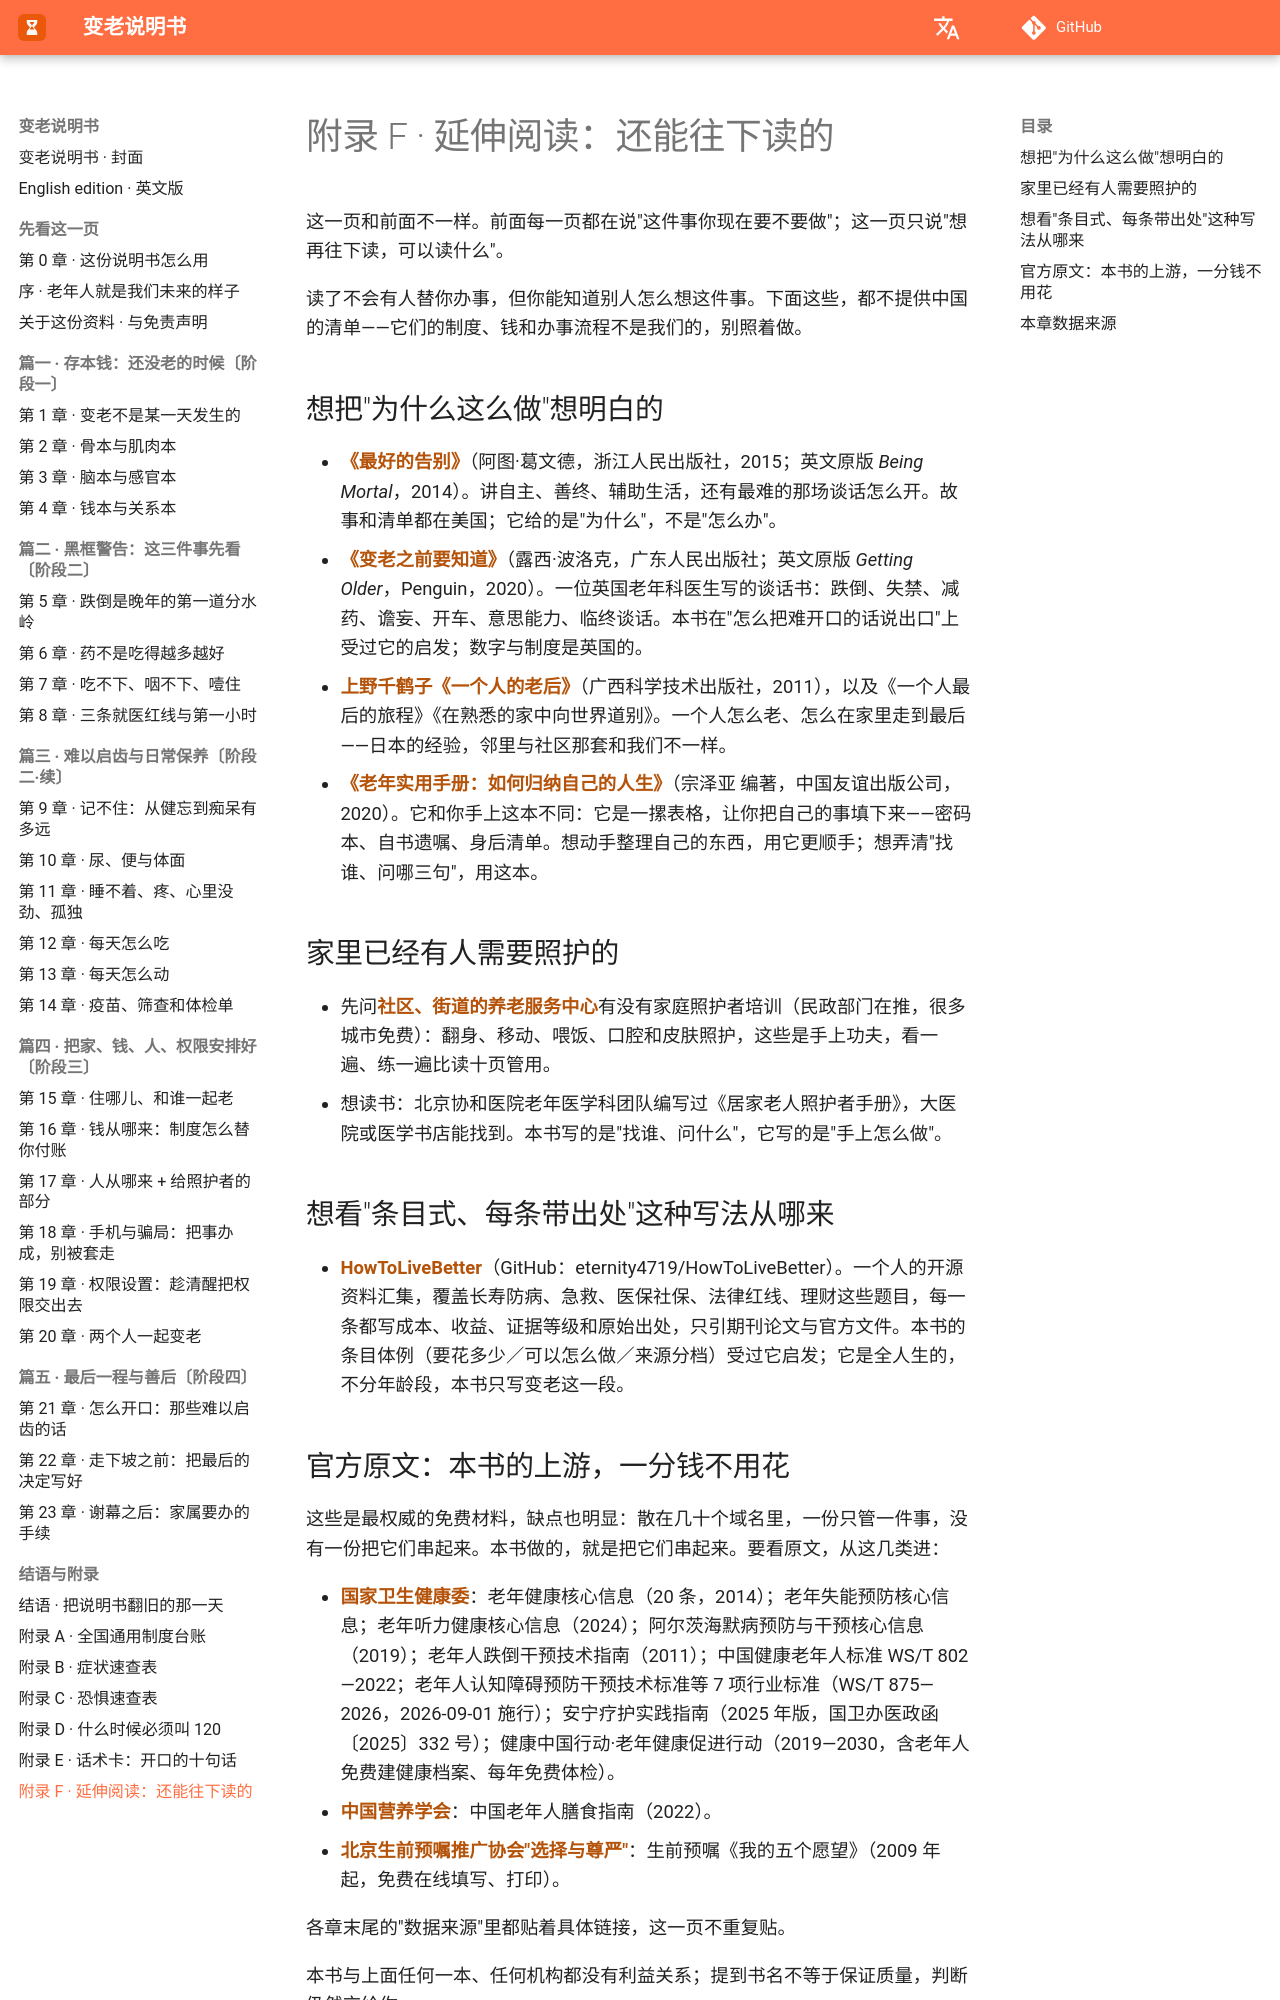

repository: Jweokk/aging-manual-book · page: 46-附录F-延伸阅读/index.html · generator: mkdocs

# 附录 F · 延伸阅读：还能往下读的

这一页和前面不一样。前面每一页都在说"这件事你现在要不要做"；这一页只说"想再往下读，可以读什么"。

读了不会有人替你办事，但你能知道别人怎么想这件事。下面这些，都不提供中国的清单——它们的制度、钱和办事流程不是我们的，别照着做。

## 想把"为什么这么做"想明白的

- **《最好的告别》**（阿图·葛文德，浙江人民出版社，2015；英文原版 *Being Mortal*，2014）。讲自主、善终、辅助生活，还有最难的那场谈话怎么开。故事和清单都在美国；它给的是"为什么"，不是"怎么办"。
- **《变老之前要知道》**（露西·波洛克，广东人民出版社；英文原版 *Getting Older*，Penguin，2020）。一位英国老年科医生写的谈话书：跌倒、失禁、减药、谵妄、开车、意思能力、临终谈话。本书在"怎么把难开口的话说出口"上受过它的启发；数字与制度是英国的。
- **上野千鹤子《一个人的老后》**（广西科学技术出版社，2011），以及《一个人最后的旅程》《在熟悉的家中向世界道别》。一个人怎么老、怎么在家里走到最后——日本的经验，邻里与社区那套和我们不一样。
- **《老年实用手册：如何归纳自己的人生》**（宗泽亚 编著，中国友谊出版公司，2020）。它和你手上这本不同：它是一摞表格，让你把自己的事填下来——密码本、自书遗嘱、身后清单。想动手整理自己的东西，用它更顺手；想弄清"找谁、问哪三句"，用这本。

## 家里已经有人需要照护的

- 先问**社区、街道的养老服务中心**有没有家庭照护者培训（民政部门在推，很多城市免费）：翻身、移动、喂饭、口腔和皮肤照护，这些是手上功夫，看一遍、练一遍比读十页管用。
- 想读书：北京协和医院老年医学科团队编写过《居家老人照护者手册》，大医院或医学书店能找到。本书写的是"找谁、问什么"，它写的是"手上怎么做"。

## 想看"条目式、每条带出处"这种写法从哪来

- **HowToLiveBetter**（GitHub：eternity4719/HowToLiveBetter）。一个人的开源资料汇集，覆盖长寿防病、急救、医保社保、法律红线、理财这些题目，每一条都写成本、收益、证据等级和原始出处，只引期刊论文与官方文件。本书的条目体例（要花多少／可以怎么做／来源分档）受过它启发；它是全人生的，不分年龄段，本书只写变老这一段。

## 官方原文：本书的上游，一分钱不用花

这些是最权威的免费材料，缺点也明显：散在几十个域名里，一份只管一件事，没有一份把它们串起来。本书做的，就是把它们串起来。要看原文，从这几类进：

- **国家卫生健康委**：老年健康核心信息（20 条，2014）；老年失能预防核心信息；老年听力健康核心信息（2024）；阿尔茨海默病预防与干预核心信息（2019）；老年人跌倒干预技术指南（2011）；中国健康老年人标准 WS/T 802—2022；老年人认知障碍预防干预技术标准等 7 项行业标准（WS/T 875—2026，2026-09-01 施行）；安宁疗护实践指南（2025 年版，国卫办医政函〔2025〕332 号）；健康中国行动·老年健康促进行动（2019—2030，含老年人免费建健康档案、每年免费体检）。
- **中国营养学会**：中国老年人膳食指南（2022）。
- **北京生前预嘱推广协会"选择与尊严"**：生前预嘱《我的五个愿望》（2009 年起，免费在线填写、打印）。

各章末尾的"数据来源"里都贴着具体链接，这一页不重复贴。

本书与上面任何一本、任何机构都没有利益关系；提到书名不等于保证质量，判断仍然交给你。
